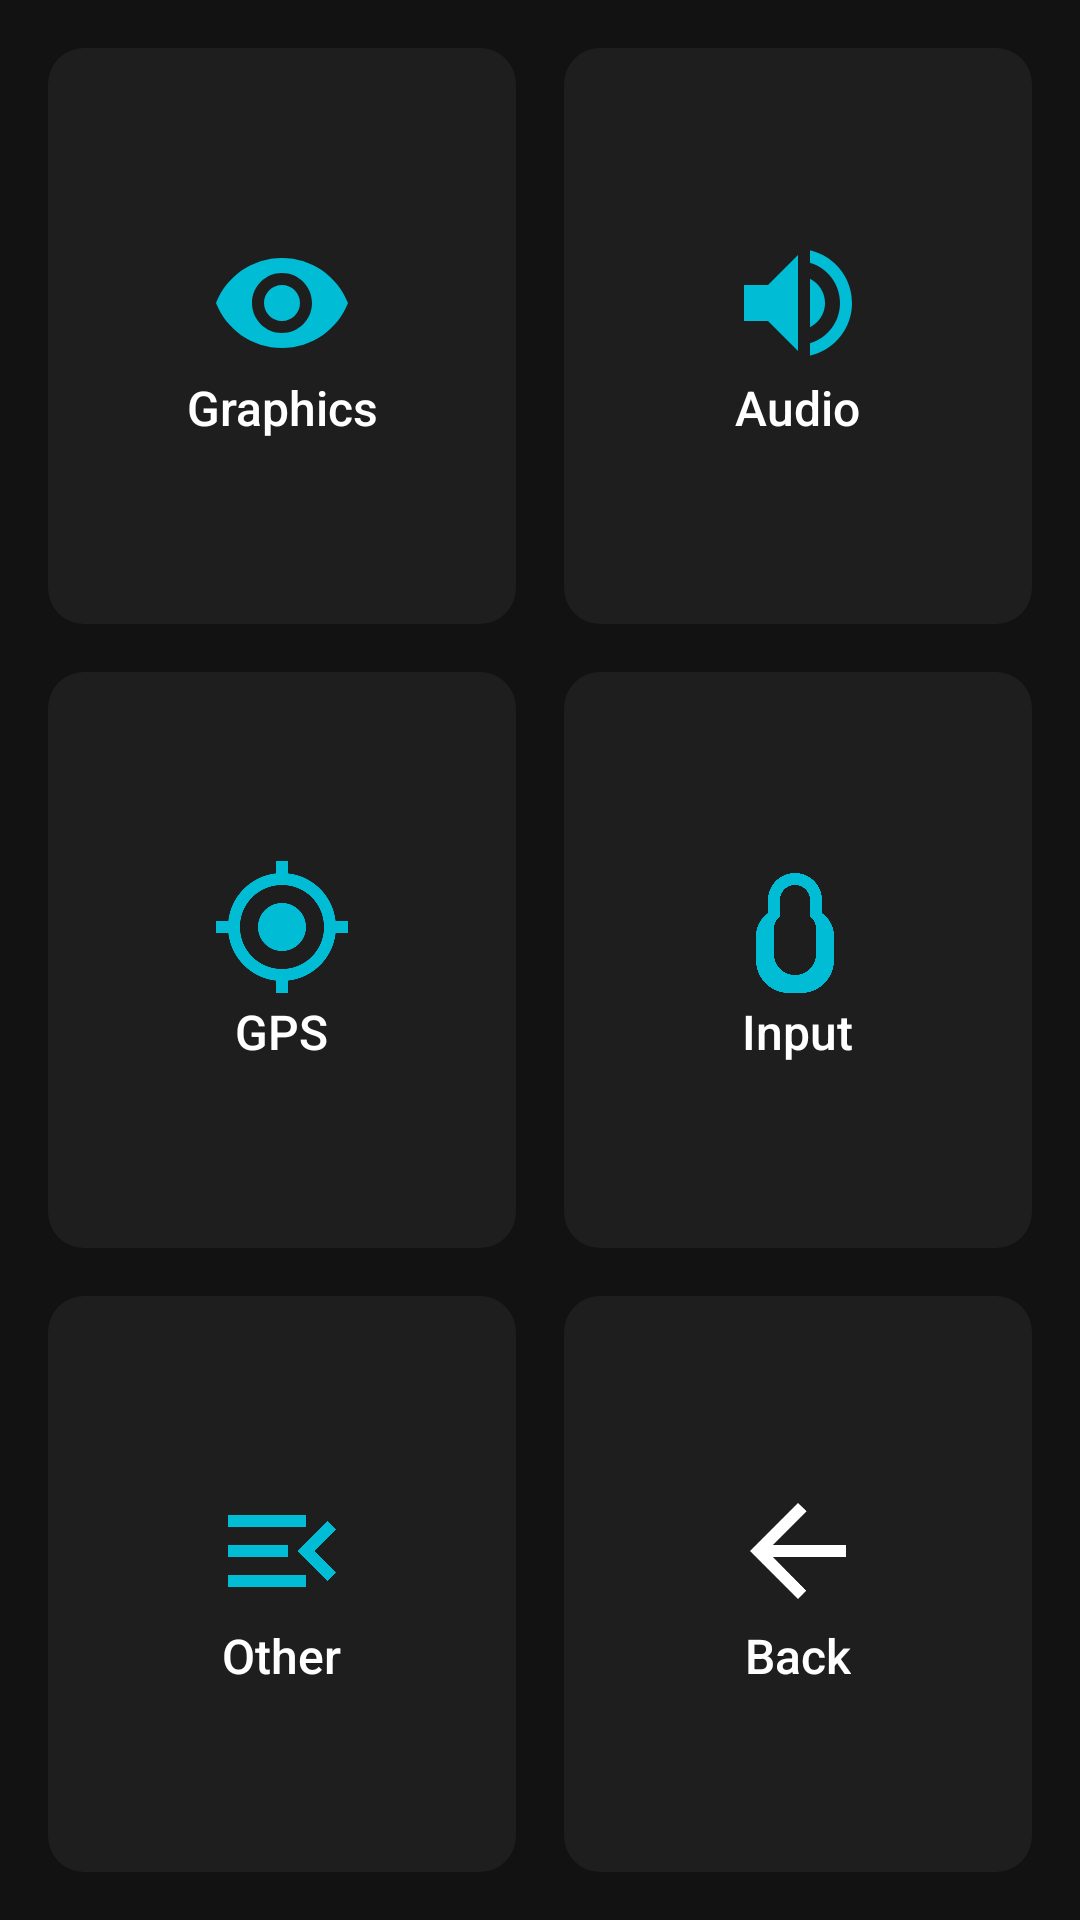

Layout XML and referenced resources for this Android screen:
<!-- AndroidManifest.xml: fallback theme Theme.MaterialComponents.DayNight.NoActionBar -->
<!-- res/layout/fragment_settings_category.xml -->
<?xml version="1.0" encoding="utf-8"?>
<LinearLayout xmlns:android="http://schemas.android.com/apk/res/android"
    android:layout_width="match_parent"
    android:layout_height="match_parent"
    android:background="@color/background"
    android:gravity="center"
    android:orientation="vertical"
    android:padding="@dimen/tile_spacing">

    
    <LinearLayout
        android:layout_width="match_parent"
        android:layout_height="0dp"
        android:layout_weight="1"
        android:orientation="horizontal">

        <LinearLayout
            android:id="@+id/tile_graphics"
            style="@style/TileStyle"
            android:layout_width="0dp"
            android:layout_height="match_parent"
            android:layout_weight="1"
            android:layout_marginEnd="@dimen/tile_spacing"
            android:orientation="vertical">

            <ImageView
                android:layout_width="@dimen/tile_icon_size"
                android:layout_height="@dimen/tile_icon_size"
                android:src="@drawable/ic_graphics"
                android:contentDescription="@string/settings_graphics" />

            <TextView
                style="@style/TileLabelStyle"
                android:layout_width="wrap_content"
                android:layout_height="wrap_content"
                android:text="@string/settings_graphics" />
        </LinearLayout>

        <LinearLayout
            android:id="@+id/tile_audio"
            style="@style/TileStyle"
            android:layout_width="0dp"
            android:layout_height="match_parent"
            android:layout_weight="1"
            android:orientation="vertical">

            <ImageView
                android:layout_width="@dimen/tile_icon_size"
                android:layout_height="@dimen/tile_icon_size"
                android:src="@drawable/ic_audio"
                android:contentDescription="@string/settings_audio" />

            <TextView
                style="@style/TileLabelStyle"
                android:layout_width="wrap_content"
                android:layout_height="wrap_content"
                android:text="@string/settings_audio" />
        </LinearLayout>
    </LinearLayout>

    
    <LinearLayout
        android:layout_width="match_parent"
        android:layout_height="0dp"
        android:layout_weight="1"
        android:layout_marginTop="@dimen/tile_spacing"
        android:orientation="horizontal">

        <LinearLayout
            android:id="@+id/tile_gps"
            style="@style/TileStyle"
            android:layout_width="0dp"
            android:layout_height="match_parent"
            android:layout_weight="1"
            android:layout_marginEnd="@dimen/tile_spacing"
            android:orientation="vertical">

            <ImageView
                android:layout_width="@dimen/tile_icon_size"
                android:layout_height="@dimen/tile_icon_size"
                android:src="@drawable/ic_gps"
                android:contentDescription="@string/settings_gps" />

            <TextView
                style="@style/TileLabelStyle"
                android:layout_width="wrap_content"
                android:layout_height="wrap_content"
                android:text="@string/settings_gps" />
        </LinearLayout>

        <LinearLayout
            android:id="@+id/tile_input"
            style="@style/TileStyle"
            android:layout_width="0dp"
            android:layout_height="match_parent"
            android:layout_weight="1"
            android:orientation="vertical">

            <ImageView
                android:layout_width="@dimen/tile_icon_size"
                android:layout_height="@dimen/tile_icon_size"
                android:src="@drawable/ic_input"
                android:contentDescription="@string/settings_input" />

            <TextView
                style="@style/TileLabelStyle"
                android:layout_width="wrap_content"
                android:layout_height="wrap_content"
                android:text="@string/settings_input" />
        </LinearLayout>
    </LinearLayout>

    
    <LinearLayout
        android:layout_width="match_parent"
        android:layout_height="0dp"
        android:layout_weight="1"
        android:layout_marginTop="@dimen/tile_spacing"
        android:orientation="horizontal">

        <LinearLayout
            android:id="@+id/tile_other"
            style="@style/TileStyle"
            android:layout_width="0dp"
            android:layout_height="match_parent"
            android:layout_weight="1"
            android:layout_marginEnd="@dimen/tile_spacing"
            android:orientation="vertical">

            <ImageView
                android:layout_width="@dimen/tile_icon_size"
                android:layout_height="@dimen/tile_icon_size"
                android:src="@drawable/ic_other"
                android:contentDescription="@string/settings_other" />

            <TextView
                style="@style/TileLabelStyle"
                android:layout_width="wrap_content"
                android:layout_height="wrap_content"
                android:text="@string/settings_other" />
        </LinearLayout>

        <LinearLayout
            android:id="@+id/tile_back"
            style="@style/TileStyle"
            android:layout_width="0dp"
            android:layout_height="match_parent"
            android:layout_weight="1"
            android:orientation="vertical">

            <ImageView
                android:layout_width="@dimen/tile_icon_size"
                android:layout_height="@dimen/tile_icon_size"
                android:src="@drawable/ic_back"
                android:contentDescription="@string/back" />

            <TextView
                style="@style/TileLabelStyle"
                android:layout_width="wrap_content"
                android:layout_height="wrap_content"
                android:text="@string/back" />
        </LinearLayout>
    </LinearLayout>

</LinearLayout>
<!-- resources referenced by this layout -->
<resources>
  <color name="background">#121212</color>
  <dimen name="tile_icon_size">48dp</dimen>
  <dimen name="tile_spacing">16dp</dimen>
  <!-- drawable ic_audio (drawable) -->
  <?xml version="1.0" encoding="utf-8"?>
  <vector xmlns:android="http://schemas.android.com/apk/res/android"
      android:width="24dp"
      android:height="24dp"
      android:viewportWidth="24"
      android:viewportHeight="24"
      android:tint="@color/primary">
      <path
          android:fillColor="#FFFFFF"
          android:pathData="M3,9V15H7L12,20V4L7,9H3ZM16.5,12C16.5,10.23 15.48,8.71 14,7.97V16.02C15.48,15.29 16.5,13.77 16.5,12ZM14,3.23V5.29C16.89,6.15 19,8.83 19,12C19,15.17 16.89,17.85 14,18.71V20.77C18.01,19.86 21,16.28 21,12C21,7.72 18.01,4.14 14,3.23Z"/>
  </vector>
  <!-- drawable ic_back (drawable) -->
  <?xml version="1.0" encoding="utf-8"?>
  <vector xmlns:android="http://schemas.android.com/apk/res/android"
      android:width="24dp"
      android:height="24dp"
      android:viewportWidth="24"
      android:viewportHeight="24"
      android:tint="@color/textPrimary">
      <path
          android:fillColor="#FFFFFF"
          android:pathData="M20,11H7.83L13.42,5.41L12,4L4,12L12,20L13.41,18.59L7.83,13H20V11Z"/>
  </vector>
  <!-- drawable ic_other (drawable) -->
  <?xml version="1.0" encoding="utf-8"?>
  <vector xmlns:android="http://schemas.android.com/apk/res/android"
      android:width="24dp"
      android:height="24dp"
      android:viewportWidth="24"
      android:viewportHeight="24"
      android:tint="@color/primary">
      <path
          android:fillColor="#FFFFFF"
          android:pathData="M3,18H16V16H3V18ZM3,13H13V11H3V13ZM3,6V8H16V6H3ZM21,15.59L17.42,12L21,8.41L19.59,7L14.59,12L19.59,17L21,15.59Z"/>
  </vector>
  <string name="back">Back</string>
  <string name="settings_audio">Audio</string>
  <string name="settings_gps">GPS</string>
  <string name="settings_graphics">Graphics</string>
  <string name="settings_input">Input</string>
  <string name="settings_other">Other</string>
  <style name="TileLabelStyle">
          <item name="android:textColor">@color/textPrimary</item>
          <item name="android:textSize">@dimen/text_tile_label</item>
          <item name="android:fontFamily">sans-serif-medium</item>
          <item name="android:gravity">center</item>
      </style>
  <style name="TileStyle">
          <item name="android:background">@drawable/tile_background</item>
          <item name="android:padding">@dimen/tile_padding</item>
          <item name="android:gravity">center</item>
          <item name="android:clickable">true</item>
          <item name="android:focusable">true</item>
      </style>
  <color name="primary">#00BCD4</color>
  <color name="textPrimary">#FFFFFF</color>
  <dimen name="text_tile_label">16sp</dimen>
  <!-- drawable tile_background (drawable) -->
  <?xml version="1.0" encoding="utf-8"?>
  <ripple xmlns:android="http://schemas.android.com/apk/res/android"
      android:color="@color/ripple">
      <item android:id="@android:id/mask">
          <shape android:shape="rectangle">
              <corners android:radius="@dimen/tile_corner_radius" />
              <solid android:color="@android:color/white" />
          </shape>
      </item>
      <item>
          <shape android:shape="rectangle">
              <corners android:radius="@dimen/tile_corner_radius" />
              <solid android:color="@color/surface" />
          </shape>
      </item>
  </ripple>
  <dimen name="tile_padding">16dp</dimen>
  <color name="ripple">#33FFFFFF</color>
  <dimen name="tile_corner_radius">12dp</dimen>
  <color name="surface">#1E1E1E</color>
</resources>
